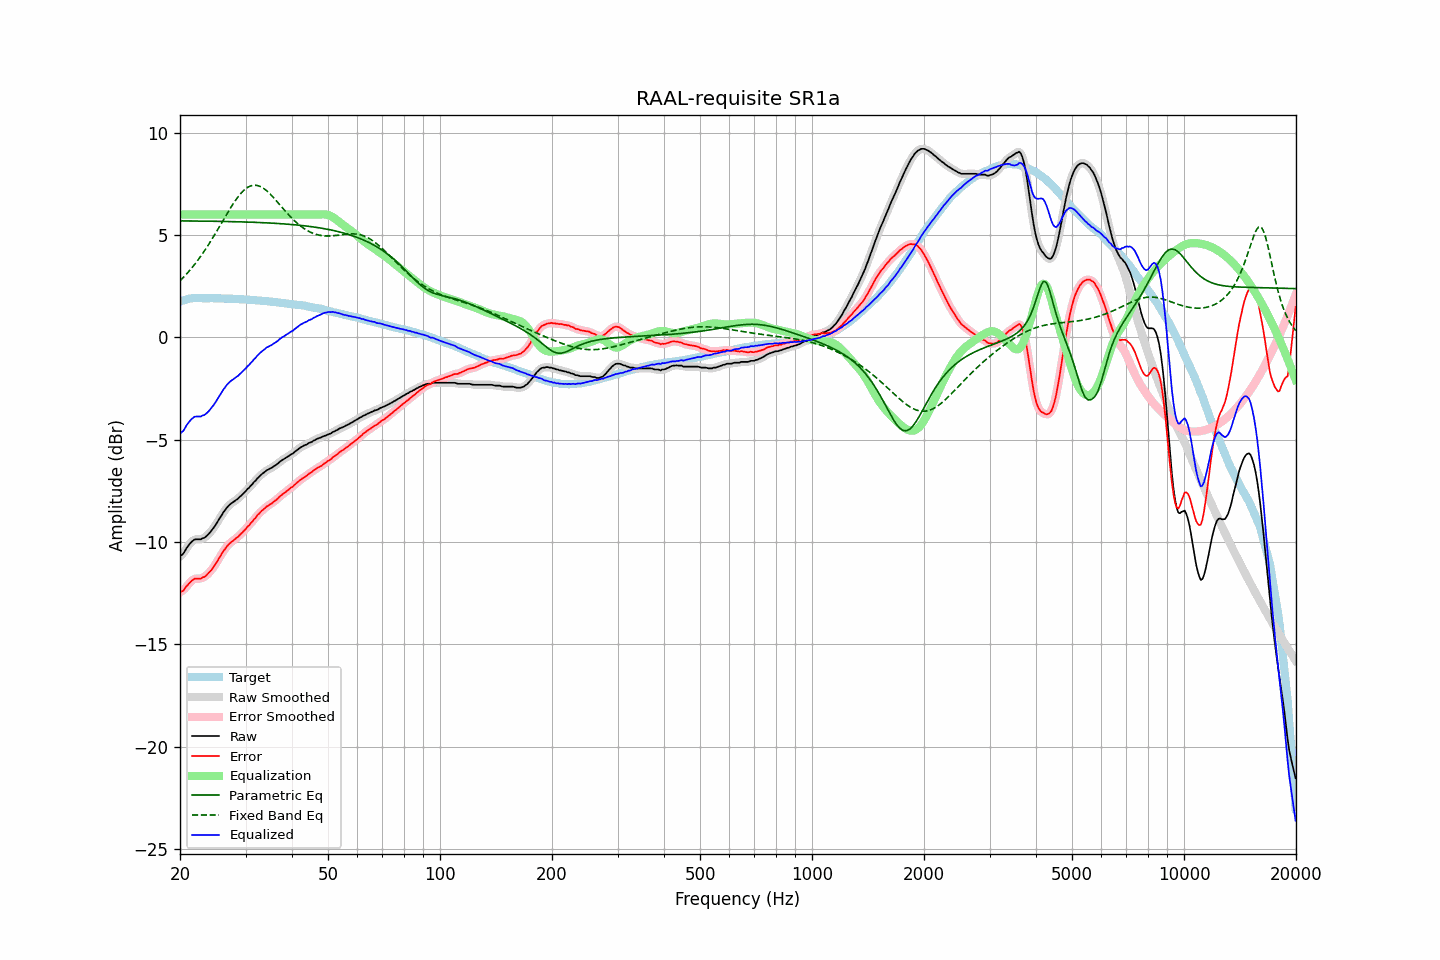

The table this chart was drawn from, first rows:
frequency, raw, error, smoothed, error_smoothed, equalization, parametric_eq, fixed_band_eq, equalized_raw, equalized_smoothed, target
20.00, -10.70, -12.45, -10.71, -12.46, 6.00, 5.69, 2.76, -4.70, -4.71, 1.75
20.20, -10.64, -12.41, -10.63, -12.41, 6.00, 5.69, 2.84, -4.64, -4.63, 1.78
20.40, -10.58, -12.38, -10.55, -12.35, 6.00, 5.69, 2.92, -4.58, -4.55, 1.81
20.61, -10.45, -12.28, -10.45, -12.28, 6.00, 5.69, 3.00, -4.45, -4.45, 1.83
20.81, -10.31, -12.16, -10.32, -12.18, 6.00, 5.69, 3.09, -4.31, -4.32, 1.86
21.02, -10.20, -12.08, -10.20, -12.08, 6.00, 5.69, 3.18, -4.20, -4.20, 1.89
21.23, -10.10, -11.99, -10.09, -11.99, 6.00, 5.69, 3.27, -4.10, -4.09, 1.90
21.44, -10.01, -11.91, -10.01, -11.91, 6.00, 5.69, 3.36, -4.01, -4.01, 1.91
21.66, -9.94, -11.85, -9.94, -11.85, 6.00, 5.69, 3.46, -3.94, -3.94, 1.91
21.87, -9.88, -11.79, -9.89, -11.81, 6.00, 5.69, 3.56, -3.88, -3.89, 1.91
22.09, -9.87, -11.79, -9.87, -11.79, 6.00, 5.68, 3.66, -3.87, -3.87, 1.92
22.31, -9.87, -11.79, -9.87, -11.79, 6.00, 5.68, 3.76, -3.87, -3.87, 1.92
22.54, -9.87, -11.79, -9.87, -11.79, 6.00, 5.68, 3.87, -3.87, -3.87, 1.92
22.76, -9.87, -11.79, -9.85, -11.77, 6.00, 5.68, 3.98, -3.87, -3.85, 1.92
22.99, -9.82, -11.73, -9.83, -11.75, 6.00, 5.68, 4.09, -3.82, -3.83, 1.91
23.22, -9.80, -11.71, -9.79, -11.71, 6.00, 5.68, 4.20, -3.80, -3.79, 1.91
23.45, -9.75, -11.66, -9.74, -11.65, 6.00, 5.68, 4.32, -3.75, -3.74, 1.91
23.69, -9.67, -11.58, -9.68, -11.59, 6.00, 5.68, 4.44, -3.67, -3.68, 1.91
23.92, -9.60, -11.51, -9.59, -11.51, 6.00, 5.68, 4.56, -3.60, -3.59, 1.91
24.16, -9.50, -11.42, -9.50, -11.42, 6.00, 5.68, 4.69, -3.50, -3.50, 1.92
24.40, -9.41, -11.33, -9.41, -11.32, 6.00, 5.67, 4.81, -3.41, -3.41, 1.92
24.65, -9.30, -11.21, -9.30, -11.21, 6.00, 5.67, 4.94, -3.30, -3.30, 1.91
24.89, -9.19, -11.09, -9.18, -11.09, 6.00, 5.67, 5.07, -3.19, -3.18, 1.91
25.14, -9.06, -10.96, -9.06, -10.96, 6.00, 5.67, 5.21, -3.06, -3.06, 1.91
25.39, -8.93, -10.83, -8.93, -10.84, 6.00, 5.67, 5.34, -2.93, -2.93, 1.91
25.65, -8.80, -10.70, -8.80, -10.70, 6.00, 5.67, 5.47, -2.80, -2.80, 1.91
25.91, -8.68, -10.58, -8.67, -10.57, 6.00, 5.67, 5.61, -2.68, -2.67, 1.90
26.16, -8.55, -10.44, -8.56, -10.45, 6.00, 5.66, 5.74, -2.55, -2.56, 1.89
26.43, -8.45, -10.34, -8.44, -10.34, 6.00, 5.66, 5.88, -2.45, -2.44, 1.89
26.69, -8.34, -10.23, -8.34, -10.23, 6.00, 5.66, 6.01, -2.34, -2.34, 1.89
26.96, -8.25, -10.14, -8.25, -10.14, 6.00, 5.66, 6.14, -2.25, -2.25, 1.89
27.23, -8.17, -10.06, -8.17, -10.06, 6.00, 5.66, 6.27, -2.17, -2.17, 1.89
27.50, -8.11, -10.00, -8.11, -10.00, 6.00, 5.66, 6.40, -2.11, -2.11, 1.89
27.77, -8.06, -9.94, -8.05, -9.93, 6.00, 5.65, 6.52, -2.06, -2.05, 1.88
28.05, -8.00, -9.88, -8.00, -9.88, 6.00, 5.65, 6.64, -2.00, -2.00, 1.88
28.33, -7.94, -9.81, -7.94, -9.81, 6.00, 5.65, 6.75, -1.94, -1.94, 1.87
28.62, -7.89, -9.76, -7.88, -9.75, 6.00, 5.65, 6.86, -1.89, -1.88, 1.87
28.90, -7.81, -9.67, -7.81, -9.67, 6.00, 5.65, 6.95, -1.81, -1.81, 1.87
29.19, -7.74, -9.59, -7.74, -9.60, 6.00, 5.64, 7.05, -1.74, -1.74, 1.85
29.48, -7.66, -9.52, -7.66, -9.52, 6.00, 5.64, 7.13, -1.66, -1.66, 1.86
29.78, -7.58, -9.43, -7.58, -9.43, 6.00, 5.64, 7.21, -1.58, -1.58, 1.85
30.08, -7.51, -9.36, -7.50, -9.35, 6.00, 5.64, 7.27, -1.51, -1.50, 1.85
30.38, -7.41, -9.25, -7.42, -9.26, 6.00, 5.63, 7.33, -1.41, -1.42, 1.84
30.68, -7.35, -9.19, -7.34, -9.18, 6.00, 5.63, 7.37, -1.35, -1.34, 1.84
30.99, -7.25, -9.08, -7.25, -9.08, 6.00, 5.63, 7.40, -1.25, -1.25, 1.83
31.30, -7.18, -9.00, -7.17, -9.00, 6.00, 5.63, 7.42, -1.18, -1.17, 1.83
31.61, -7.07, -8.89, -7.08, -8.90, 6.00, 5.62, 7.44, -1.07, -1.08, 1.82
31.93, -7.01, -8.82, -6.99, -8.81, 6.00, 5.62, 7.43, -1.01, -0.99, 1.81
32.24, -6.90, -8.70, -6.91, -8.71, 6.00, 5.62, 7.42, -0.90, -0.91, 1.80
32.57, -6.83, -8.63, -6.83, -8.63, 6.00, 5.61, 7.40, -0.83, -0.83, 1.80
32.89, -6.75, -8.55, -6.75, -8.54, 6.00, 5.61, 7.37, -0.75, -0.75, 1.80
33.22, -6.68, -8.46, -6.68, -8.47, 6.00, 5.61, 7.33, -0.68, -0.68, 1.79
33.55, -6.62, -8.40, -6.61, -8.40, 6.00, 5.60, 7.28, -0.62, -0.61, 1.78
33.89, -6.56, -8.33, -6.55, -8.33, 6.00, 5.60, 7.22, -0.56, -0.55, 1.77
34.23, -6.49, -8.26, -6.50, -8.27, 6.00, 5.60, 7.16, -0.49, -0.50, 1.77
34.57, -6.46, -8.22, -6.45, -8.21, 6.00, 5.59, 7.09, -0.46, -0.45, 1.76
34.92, -6.41, -8.16, -6.41, -8.16, 6.00, 5.59, 7.01, -0.41, -0.41, 1.75
35.27, -6.38, -8.12, -6.37, -8.11, 6.00, 5.58, 6.93, -0.38, -0.37, 1.74
35.62, -6.32, -8.05, -6.32, -8.05, 6.00, 5.58, 6.85, -0.32, -0.32, 1.73
35.97, -6.27, -7.99, -6.27, -8.00, 6.00, 5.57, 6.76, -0.27, -0.27, 1.72
... 635 more rows
